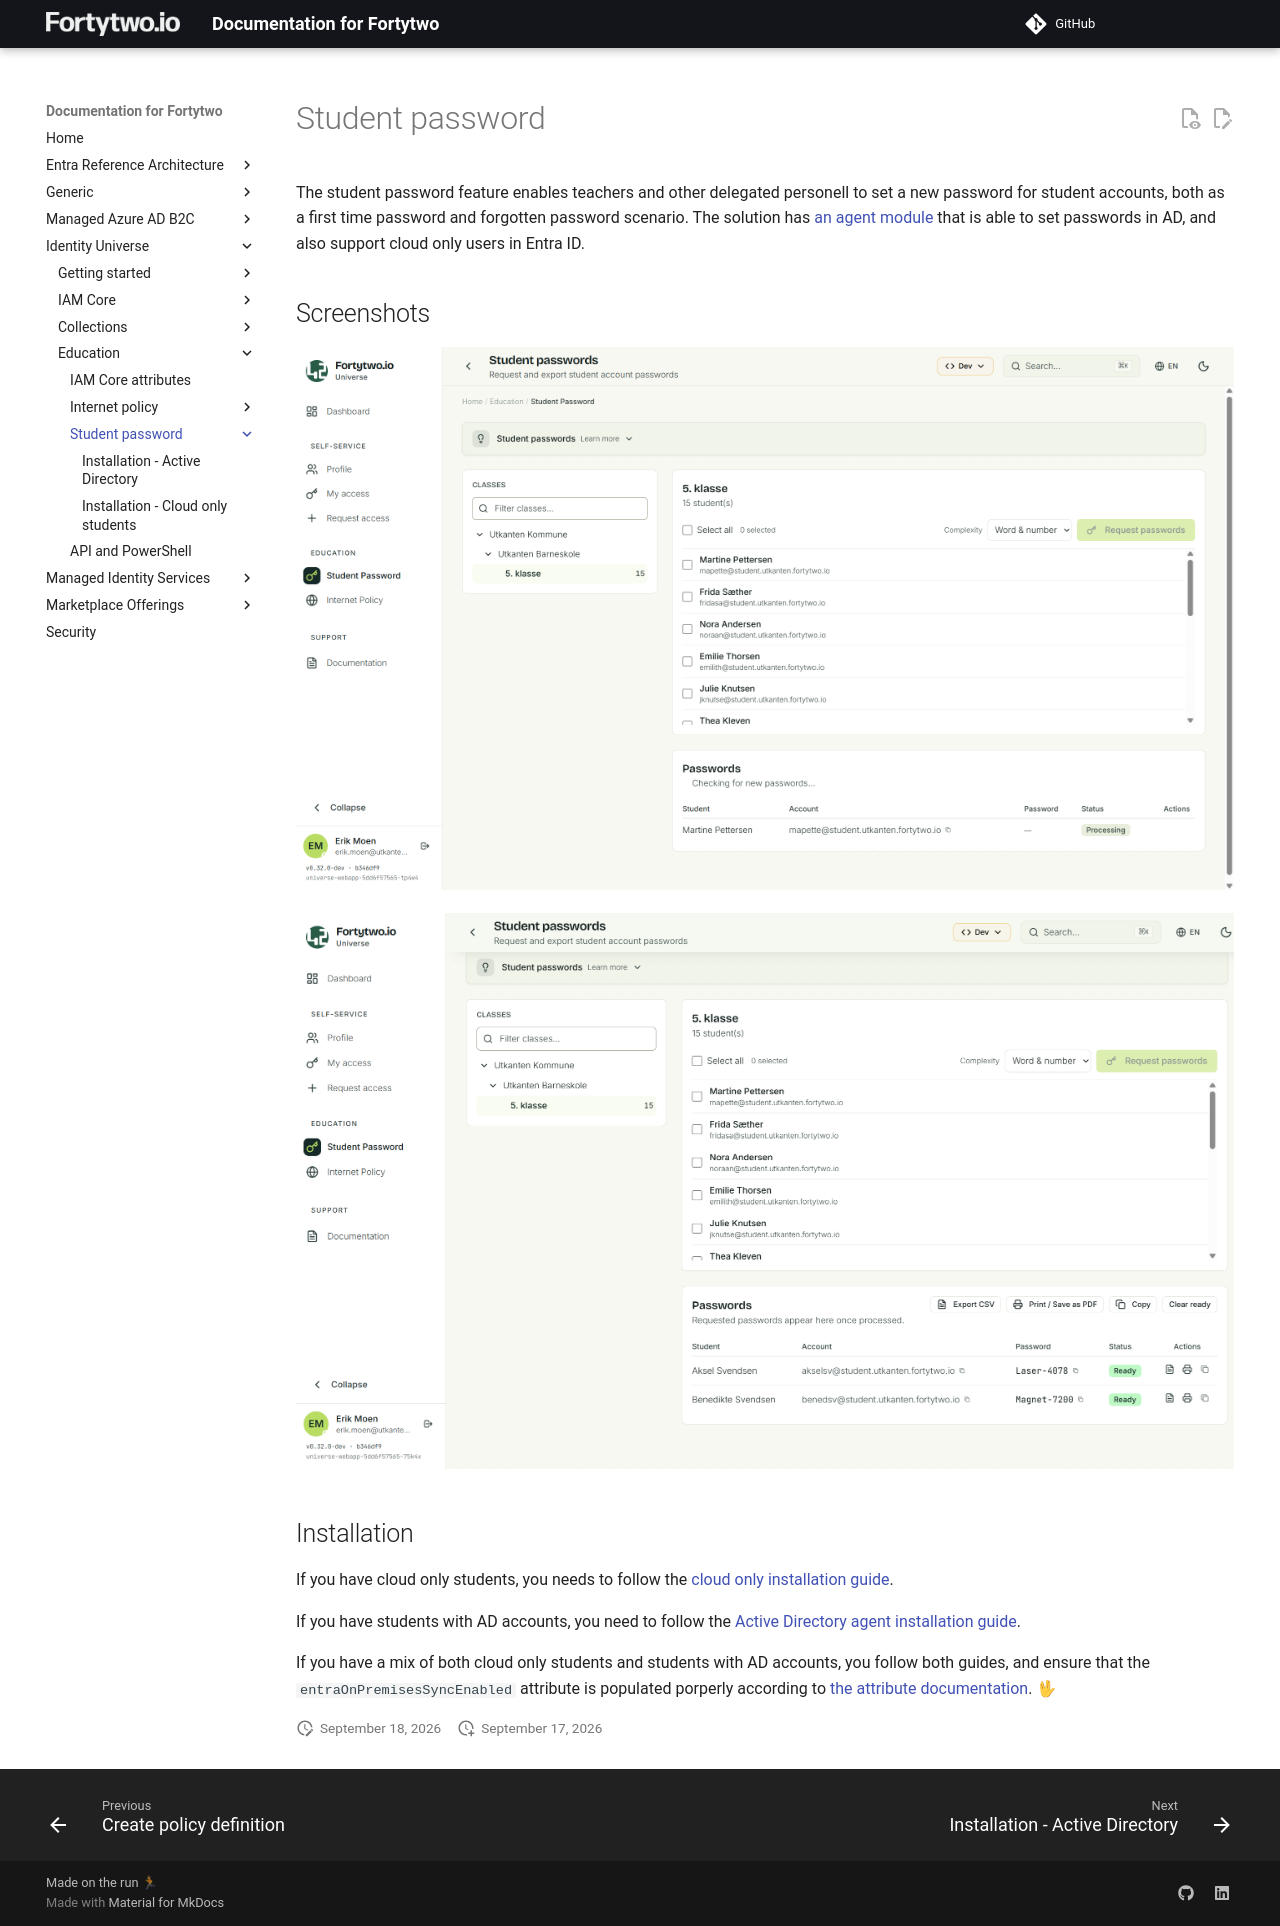

repository: fortytwoservices/public-docs.fortytwo.io · page: identity-universe/education/student-password/index.html · generator: mkdocs

# Student password

The student password feature enables teachers and other delegated personell to set a new password for student accounts, both as a first time password and forgotten password scenario. The solution has [an agent module](https://www.powershellgallery.com/packages/Fortytwo.IAM.Education.StudentPasswordAgent) that is able to set passwords in AD, and also support cloud only users in Entra ID.

## Screenshots

![Setting password of a student](media/image.png)

![Passwords has been set](media/image-1.png)

## Installation

If you have cloud only students, you needs to follow the [cloud only installation guide](installation-cloud-only.md).

If you have students with AD accounts, you need to follow the [Active Directory agent installation guide](./installation-ad.md).

If you have a mix of both cloud only students and students with AD accounts, you follow both guides, and ensure that the ```entraOnPremisesSyncEnabled``` attribute is populated porperly according to [the attribute documentation](../iam-core-attributes.md). 🖖
